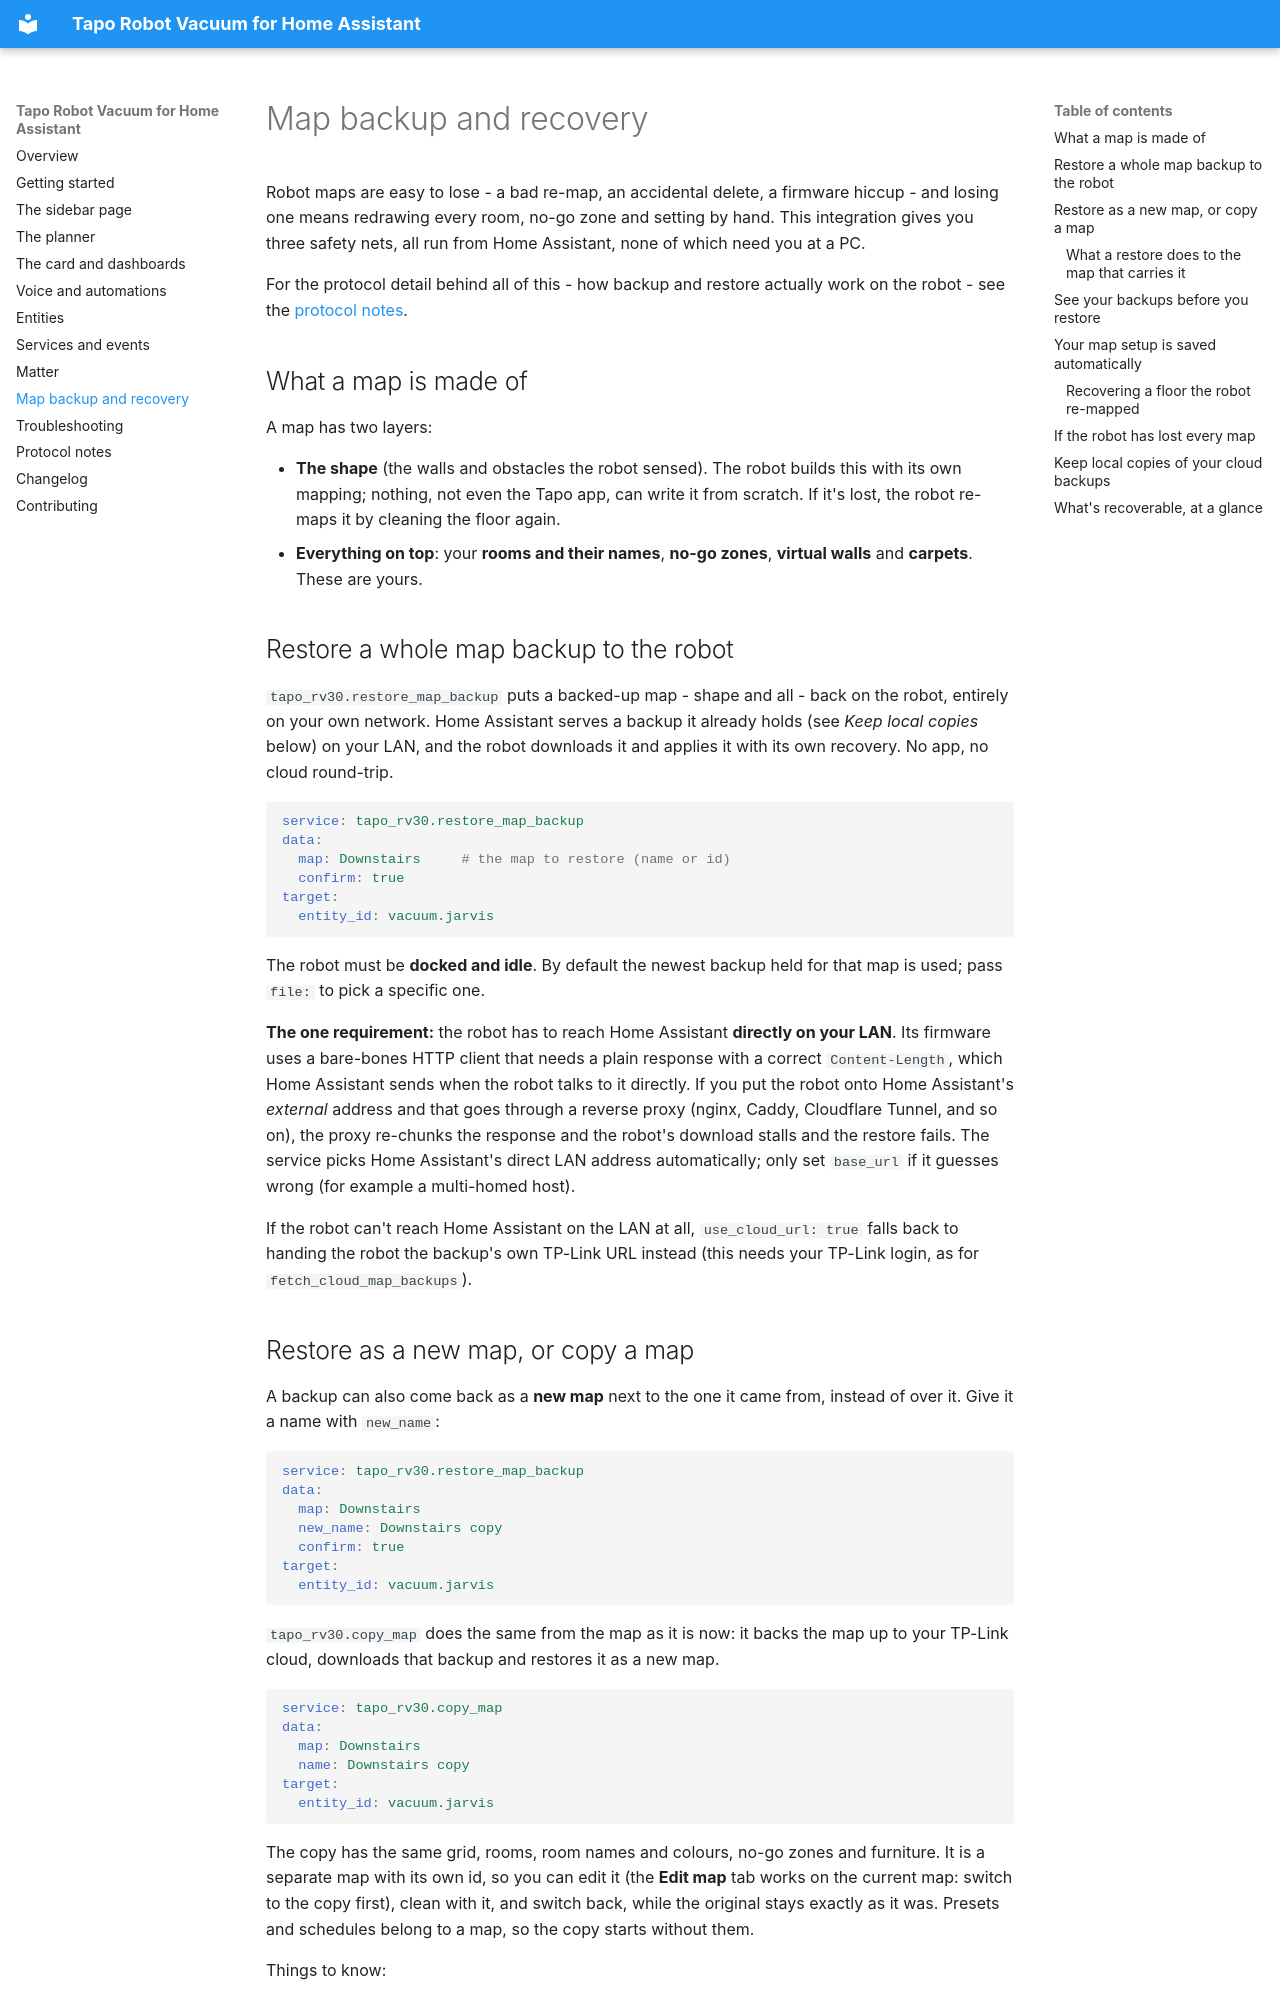

repository: epg-pers/tapo-rv30-ha · page: map-recovery/index.html · generator: mkdocs

# Map backup and recovery

Robot maps are easy to lose - a bad re-map, an accidental delete, a firmware hiccup - and
losing one means redrawing every room, no-go zone and setting by hand. This integration gives
you three safety nets, all run from Home Assistant, none of which need you at a PC.

For the protocol detail behind all of this - how backup and restore actually work on the robot -
see the [protocol notes](protocol.md).

## What a map is made of

A map has two layers:

- **The shape** (the walls and obstacles the robot sensed). The robot builds this with its
  own mapping; nothing, not even the Tapo app, can write it from scratch. If it's lost, the
  robot re-maps it by cleaning the floor again.
- **Everything on top**: your **rooms and their names**, **no-go zones**, **virtual walls** and
  **carpets**. These are yours.

## Restore a whole map backup to the robot

`tapo_rv30.restore_map_backup` puts a backed-up map - shape and all - back on the robot,
entirely on your own network. Home Assistant serves a backup it already holds (see *Keep local
copies* below) on your LAN, and the robot downloads it and applies it with its own recovery. No
app, no cloud round-trip.

```yaml
service: tapo_rv30.restore_map_backup
data:
  map: Downstairs     # the map to restore (name or id)
  confirm: true
target:
  entity_id: vacuum.jarvis
```

The robot must be **docked and idle**. By default the newest backup held for that map is used;
pass `file:` to pick a specific one.

**The one requirement:** the robot has to reach Home Assistant **directly on your LAN**. Its
firmware uses a bare-bones HTTP client that needs a plain response with a correct
`Content-Length`, which Home Assistant sends when the robot talks to it directly. If you put the
robot onto Home Assistant's *external* address and that goes through a reverse proxy (nginx,
Caddy, Cloudflare Tunnel, and so on), the proxy re-chunks the response and the robot's download
stalls and the restore fails. The service picks Home Assistant's direct LAN address
automatically; only set `base_url` if it guesses wrong (for example a multi-homed host).

If the robot can't reach Home Assistant on the LAN at all, `use_cloud_url: true` falls back to
handing the robot the backup's own TP-Link URL instead (this needs your TP-Link login, as for
`fetch_cloud_map_backups`).
